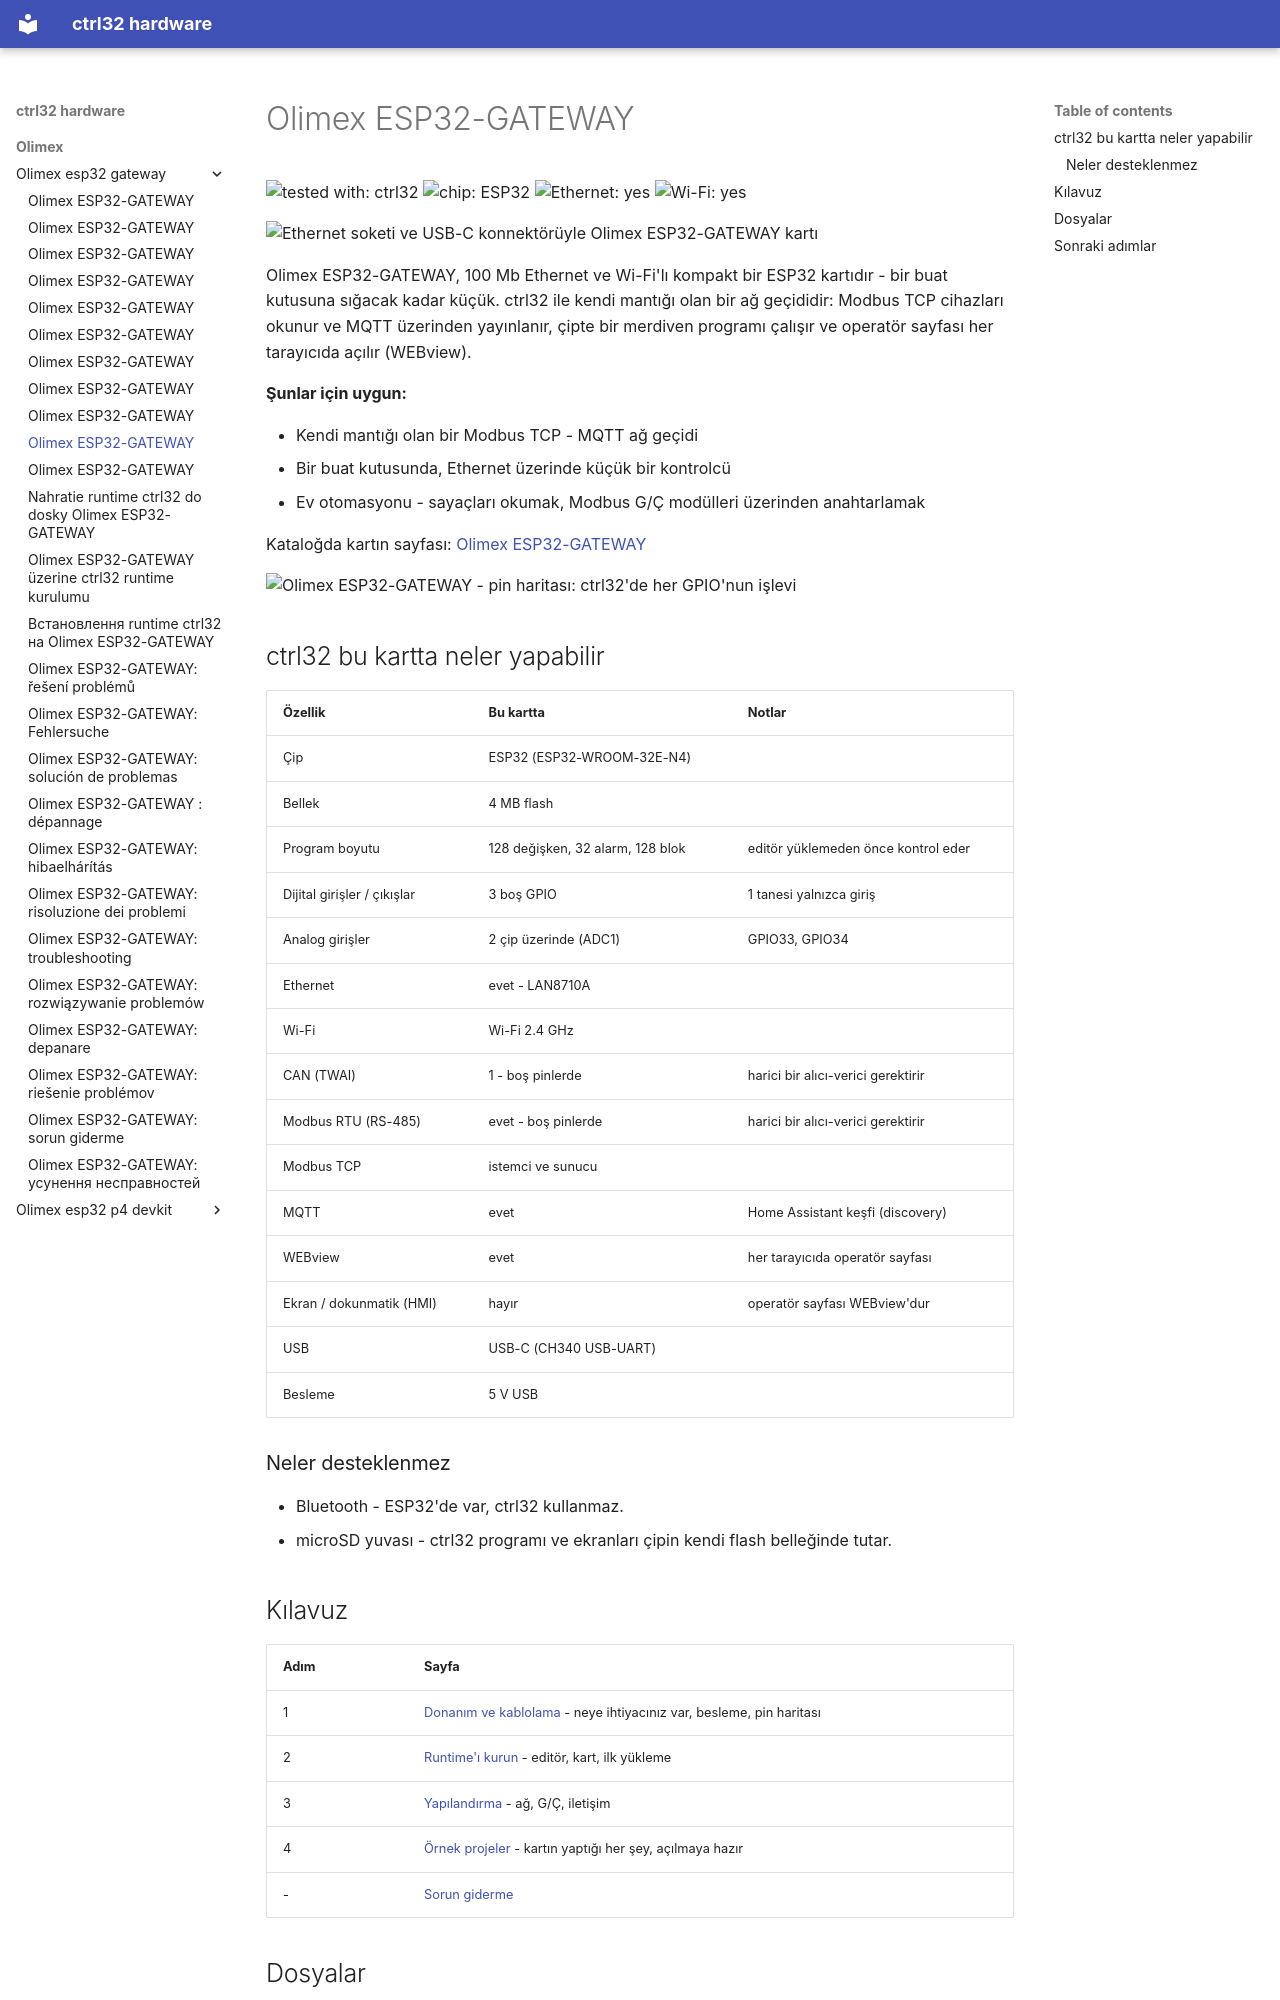

repository: ctrl32/hardware · page: olimex/olimex-esp32-gateway/README.tr/index.html · generator: mkdocs

---
title: Olimex ESP32-GATEWAY
slug: olimex-esp32-gateway
sidebar_position: 10
hardware: /hardware/boards/olimex-esp32-gateway/
image: img/board-01.jpg
image_alt: Ethernet soketi ve USB-C konnektörüyle Olimex ESP32-GATEWAY kartı
tags:
- esp32
- ethernet
- gateway
- olimex
---

# Olimex ESP32-GATEWAY

![tested with: ctrl32](https://img.shields.io/badge/tested%20with-ctrl32-0ea5e9) ![chip: ESP32](https://img.shields.io/badge/chip-ESP32-334155) ![Ethernet: yes](https://img.shields.io/badge/Ethernet-yes-16a34a) ![Wi-Fi: yes](https://img.shields.io/badge/Wi--Fi-yes-16a34a)

![Ethernet soketi ve USB-C konnektörüyle Olimex ESP32-GATEWAY kartı](img/board-01.jpg)

Olimex ESP32-GATEWAY, 100 Mb Ethernet ve Wi-Fi'lı kompakt bir ESP32 kartıdır - bir buat kutusuna sığacak kadar küçük. ctrl32 ile kendi mantığı olan bir ağ geçididir: Modbus TCP cihazları okunur ve MQTT üzerinden yayınlanır, çipte bir merdiven programı çalışır ve operatör sayfası her tarayıcıda açılır (WEBview).

**Şunlar için uygun:**

- Kendi mantığı olan bir Modbus TCP - MQTT ağ geçidi
- Bir buat kutusunda, Ethernet üzerinde küçük bir kontrolcü
- Ev otomasyonu - sayaçları okumak, Modbus G/Ç modülleri üzerinden anahtarlamak

Kataloğda kartın sayfası: [Olimex ESP32-GATEWAY](https://ctrl32.com/hardware/boards/olimex-esp32-gateway/)

![Olimex ESP32-GATEWAY - pin haritası: ctrl32'de her GPIO'nun işlevi](pinout/pinout.png)

## ctrl32 bu kartta neler yapabilir

<!-- capabilities:start -->
| Özellik | Bu kartta | Notlar |
|---|---|---|
| Çip | ESP32 (ESP32-WROOM-32E-N4) |  |
| Bellek | 4 MB flash |  |
| Program boyutu | 128 değişken, 32 alarm, 128 blok | editör yüklemeden önce kontrol eder |
| Dijital girişler / çıkışlar | 3 boş GPIO | 1 tanesi yalnızca giriş |
| Analog girişler | 2 çip üzerinde (ADC1) | GPIO33, GPIO34 |
| Ethernet | evet - LAN8710A |  |
| Wi-Fi | Wi-Fi 2.4 GHz |  |
| CAN (TWAI) | 1 - boş pinlerde | harici bir alıcı-verici gerektirir |
| Modbus RTU (RS-485) | evet - boş pinlerde | harici bir alıcı-verici gerektirir |
| Modbus TCP | istemci ve sunucu |  |
| MQTT | evet | Home Assistant keşfi (discovery) |
| WEBview | evet | her tarayıcıda operatör sayfası |
| Ekran / dokunmatik (HMI) | hayır | operatör sayfası WEBview'dur |
| USB | USB-C (CH340 USB-UART) |  |
| Besleme | 5 V USB |  |
<!-- capabilities:end -->

### Neler desteklenmez

- Bluetooth - ESP32'de var, ctrl32 kullanmaz.
- microSD yuvası - ctrl32 programı ve ekranları çipin kendi flash belleğinde tutar.
